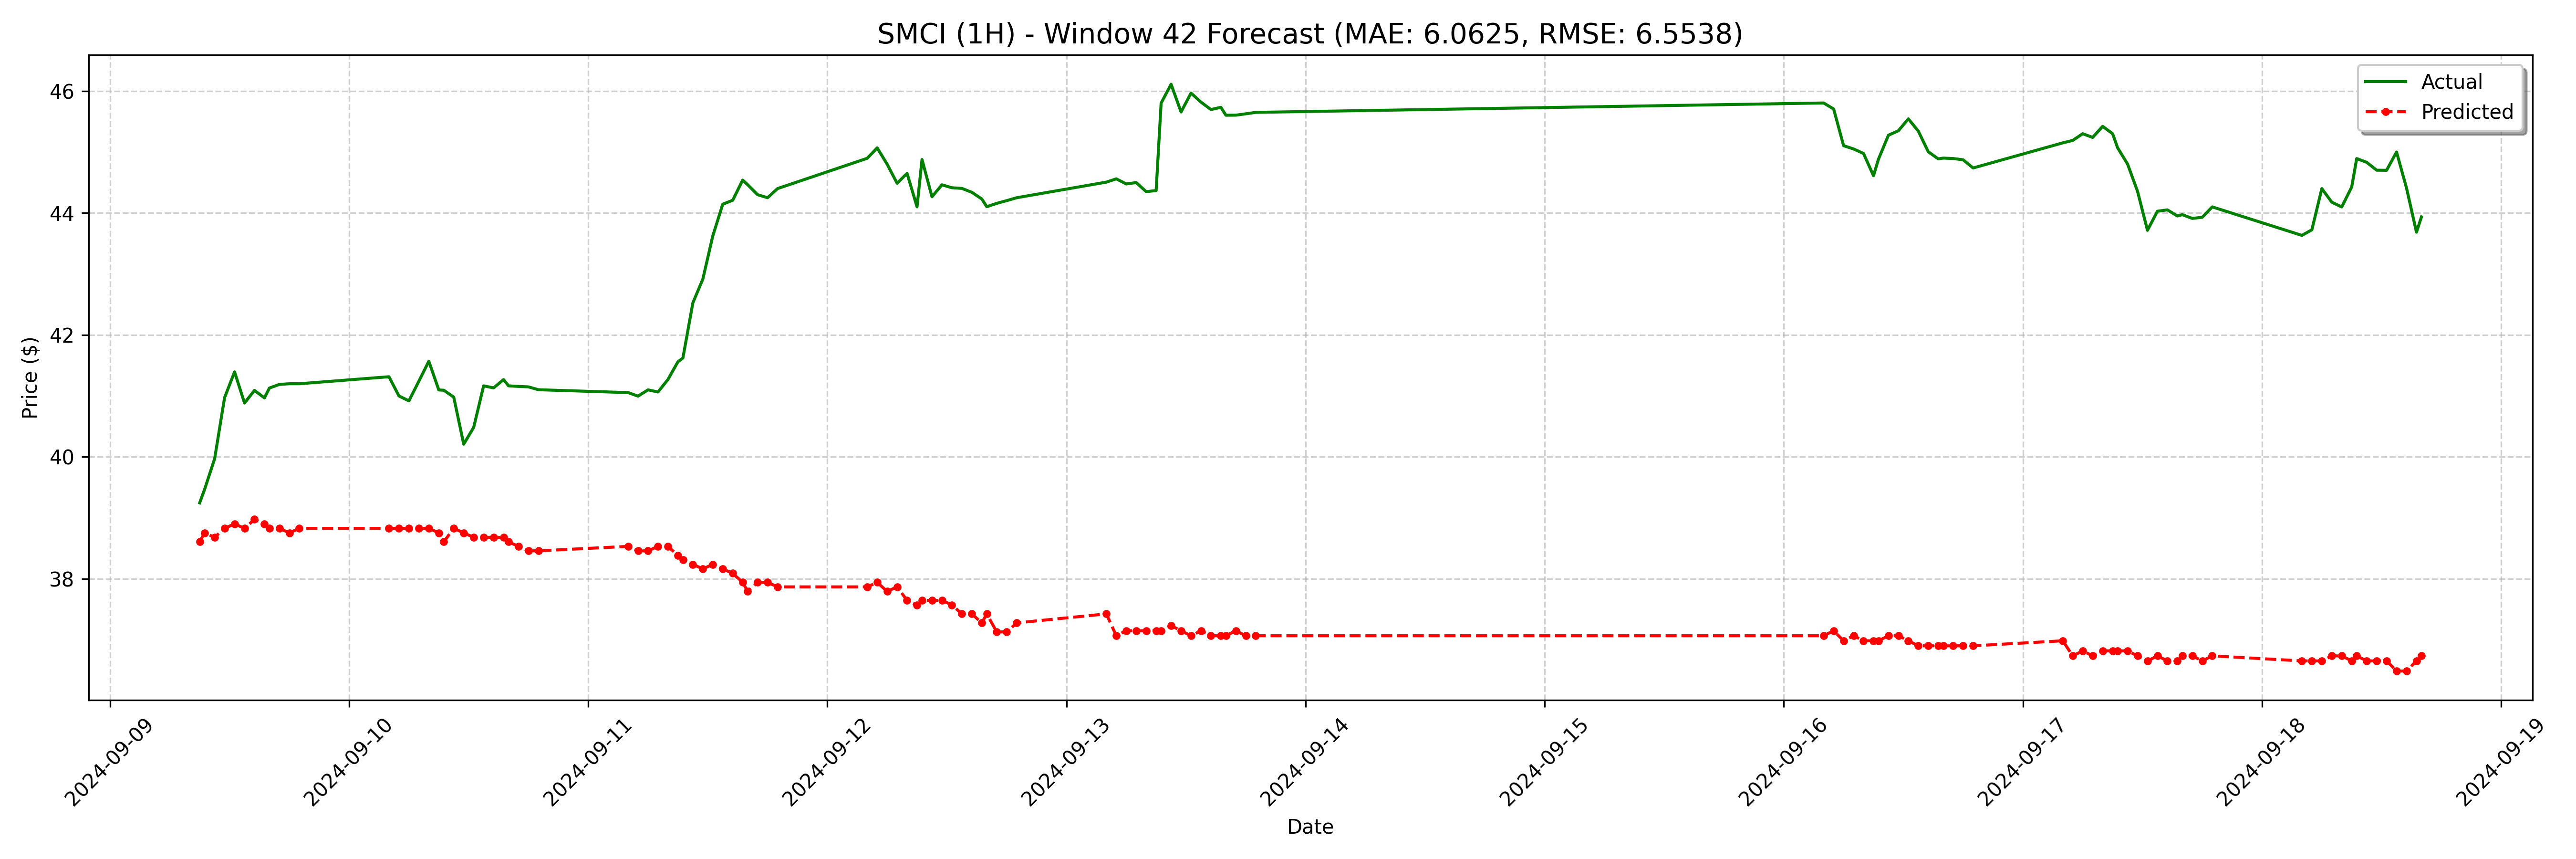

The table this chart was drawn from, first rows:
date, actual, forecast
2024-09-09 09:00:00-04:00, 39.25, 38.61
2024-09-09 09:30:00-04:00, 39.47, 38.76
2024-09-09 10:30:00-04:00, 39.97, 38.68
2024-09-09 11:30:00-04:00, 40.97, 38.83
2024-09-09 12:30:00-04:00, 41.4, 38.9
2024-09-09 13:30:00-04:00, 40.88, 38.83
2024-09-09 14:30:00-04:00, 41.09, 38.98
2024-09-09 15:30:00-04:00, 40.97, 38.9
2024-09-09 16:00:00-04:00, 41.13, 38.83
2024-09-09 17:00:00-04:00, 41.19, 38.83
2024-09-09 18:00:00-04:00, 41.2, 38.76
2024-09-09 19:00:00-04:00, 41.2, 38.83
2024-09-10 04:00:00-04:00, 41.31, 38.83
2024-09-10 05:00:00-04:00, 41.0, 38.83
2024-09-10 06:00:00-04:00, 40.92, 38.83
2024-09-10 07:00:00-04:00, 41.24, 38.83
2024-09-10 08:00:00-04:00, 41.57, 38.83
2024-09-10 09:00:00-04:00, 41.1, 38.76
2024-09-10 09:30:00-04:00, 41.09, 38.61
2024-09-10 10:30:00-04:00, 40.98, 38.83
2024-09-10 11:30:00-04:00, 40.21, 38.76
2024-09-10 12:30:00-04:00, 40.48, 38.68
2024-09-10 13:30:00-04:00, 41.17, 38.68
2024-09-10 14:30:00-04:00, 41.13, 38.68
2024-09-10 15:30:00-04:00, 41.27, 38.68
2024-09-10 16:00:00-04:00, 41.17, 38.61
2024-09-10 17:00:00-04:00, 41.16, 38.53
2024-09-10 18:00:00-04:00, 41.15, 38.46
2024-09-10 19:00:00-04:00, 41.1, 38.46
2024-09-11 04:00:00-04:00, 41.05, 38.53
2024-09-11 05:00:00-04:00, 41, 38.46
2024-09-11 06:00:00-04:00, 41.1, 38.46
2024-09-11 07:00:00-04:00, 41.06, 38.53
2024-09-11 08:00:00-04:00, 41.27, 38.53
2024-09-11 09:00:00-04:00, 41.56, 38.39
2024-09-11 09:30:00-04:00, 41.62, 38.31
2024-09-11 10:30:00-04:00, 42.53, 38.24
2024-09-11 11:30:00-04:00, 42.92, 38.16
2024-09-11 12:30:00-04:00, 43.62, 38.24
2024-09-11 13:30:00-04:00, 44.14, 38.16
2024-09-11 14:30:00-04:00, 44.21, 38.09
2024-09-11 15:30:00-04:00, 44.54, 37.94
2024-09-11 16:00:00-04:00, 44.46, 37.8
2024-09-11 17:00:00-04:00, 44.3, 37.94
2024-09-11 18:00:00-04:00, 44.25, 37.94
2024-09-11 19:00:00-04:00, 44.4, 37.87
2024-09-12 04:00:00-04:00, 44.9, 37.87
2024-09-12 05:00:00-04:00, 45.07, 37.94
2024-09-12 06:00:00-04:00, 44.8, 37.8
2024-09-12 07:00:00-04:00, 44.49, 37.87
2024-09-12 08:00:00-04:00, 44.65, 37.65
2024-09-12 09:00:00-04:00, 44.1, 37.57
2024-09-12 09:30:00-04:00, 44.88, 37.65
2024-09-12 10:30:00-04:00, 44.27, 37.65
2024-09-12 11:30:00-04:00, 44.46, 37.65
2024-09-12 12:30:00-04:00, 44.41, 37.57
2024-09-12 13:30:00-04:00, 44.4, 37.43
2024-09-12 14:30:00-04:00, 44.34, 37.43
2024-09-12 15:30:00-04:00, 44.23, 37.28
2024-09-12 16:00:00-04:00, 44.1, 37.43
... 68 more rows
